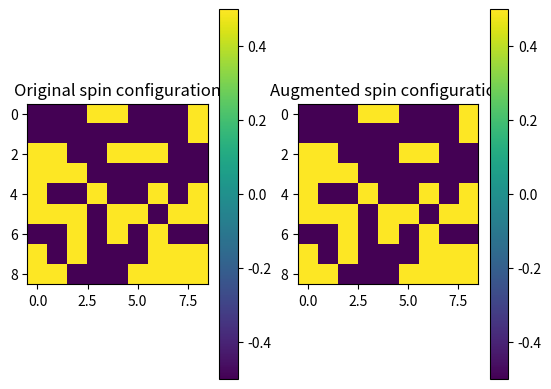

Recreate this plot in Python.
import matplotlib.pyplot as plt
import numpy as np
import random

# function to make a random spin configuration of L x L 
def lattice(L):
    matrix = np.random.random((L, L))
    x_max = L
    y_max = L 
    spin = np.zeros((L,L))

    for x in np.arange(x_max):
        for y in np.arange(y_max):
            if matrix[x,y] < 0.5: # Change to any number greater than 1 for first part of the exercise
                spin[x,y] = 0.5
            else:
                spin[x,y] = -0.5
    return spin

# Function to calculate the energy of a randomized spin configuration
def hamiltonian(L):
    spin = lattice(L)
    x_max = L
    y_max = L
    H = 0
    J = 1
    for x in np.arange(x_max):
        for y in np.arange(y_max):
            H += -J * 0.5 * (spin[(x+1)%L, y%L] + spin[(x-1)%L, y%L] + spin[x%L, (y+1)%L] + spin[x % L , y-1 % L]) 
    
    return H, spin 

# function to calculate difference in energy between a random spin state and its augmented version where one spin is turned around
def delta_E(L):
    H = hamiltonian(L) #
    Energy = H[0]
    c = H[1]

    x_rand = random.randrange(L)
    y_rand = random.randrange(L)
    c_1 = np.copy(c)
    c_1[x_rand, y_rand] = c[x_rand, y_rand] * -1

    x_max = L
    y_max = L
    J = 1
    H = 0

    for x in np.arange(x_max):
        for y in np.arange(y_max):
            H += -J * 0.5 * (c_1[(x+1)%L, y%L] + c_1[(x-1)%L, y%L] + c_1[x%L, (y+1)%L] + c_1[x % L , y-1 % L]) 

    delta_energy = np.abs(Energy - H)

    return delta_energy, c, c_1

# this is the easier way to compute dE between c and c'
def dE_easy():
    return 2

# function to calculate the magnetization
def magnetization(L):
    dE = delta_E(L)
    dH = dE[0]
    c = dE[1]
    c_1 = dE[2]
    x_max = L
    y_max = L
    M = 0

    for x in np.arange(x_max):
        for y in np.arange(y_max):
            M += c_1[x,y]
        
    
    print("The difference in energy between the two spin states is:", dH)
    print("The magnetization is:", M)
    #print("Original spin onfiguration")
    #print(c)
    #print("Augmented spin configuration")
    #print(c_1)
    
    plt.subplot(1, 2, 1) # row 1, col 2 index 1
    plt.imshow(c)
    plt.title("Original spin configuration")
    plt.colorbar()
    #plt.xlabel('X-axis ')
    #plt.ylabel('Y-axis ')

    plt.subplot(1, 2, 2) # index 2
    plt.imshow(c_1)
    plt.title("Augmented spin configuration")
    plt.colorbar()
    #plt.xlabel('X-axis ')
    #plt.ylabel('Y-axis ')
    plt.show()
    return

magnetization(9)
